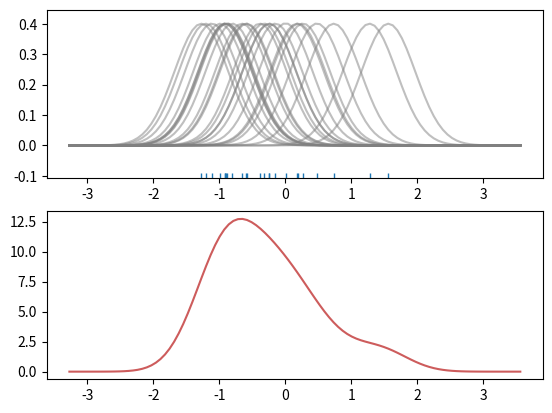

Write the Python code that produced this figure.
import seaborn as sns
import numpy as np
import matplotlib.pyplot as plt
from scipy import stats

def main():
    dataset = np.random.randn(25)

    plt.subplot(2,1,1)
    sns.rugplot(dataset)

    x_min = dataset.min() - 2
    x_max = dataset.max() + 2

    x_axis = np.linspace(x_min, x_max, 100)

    bandwidth = ((4 * dataset.std()**5) / (3 * len(dataset))) ** 0.2

    kernel_list = []
    for data_point in dataset:
        kernel = stats.norm(data_point, bandwidth).pdf(x_axis)
        kernel_list.append(kernel)

        kernel = kernel / kernel.max()
        kernel = kernel * 0.4
        plt.plot(x_axis, kernel, color='grey', alpha=0.5)

    sum_of_kde = np.sum(kernel_list, axis=0)

    plt.subplot(2,1,2)
    plt.plot(x_axis, sum_of_kde, color='indianred')

    plt.savefig('output.pdf')

if __name__ == '__main__':
    main()
